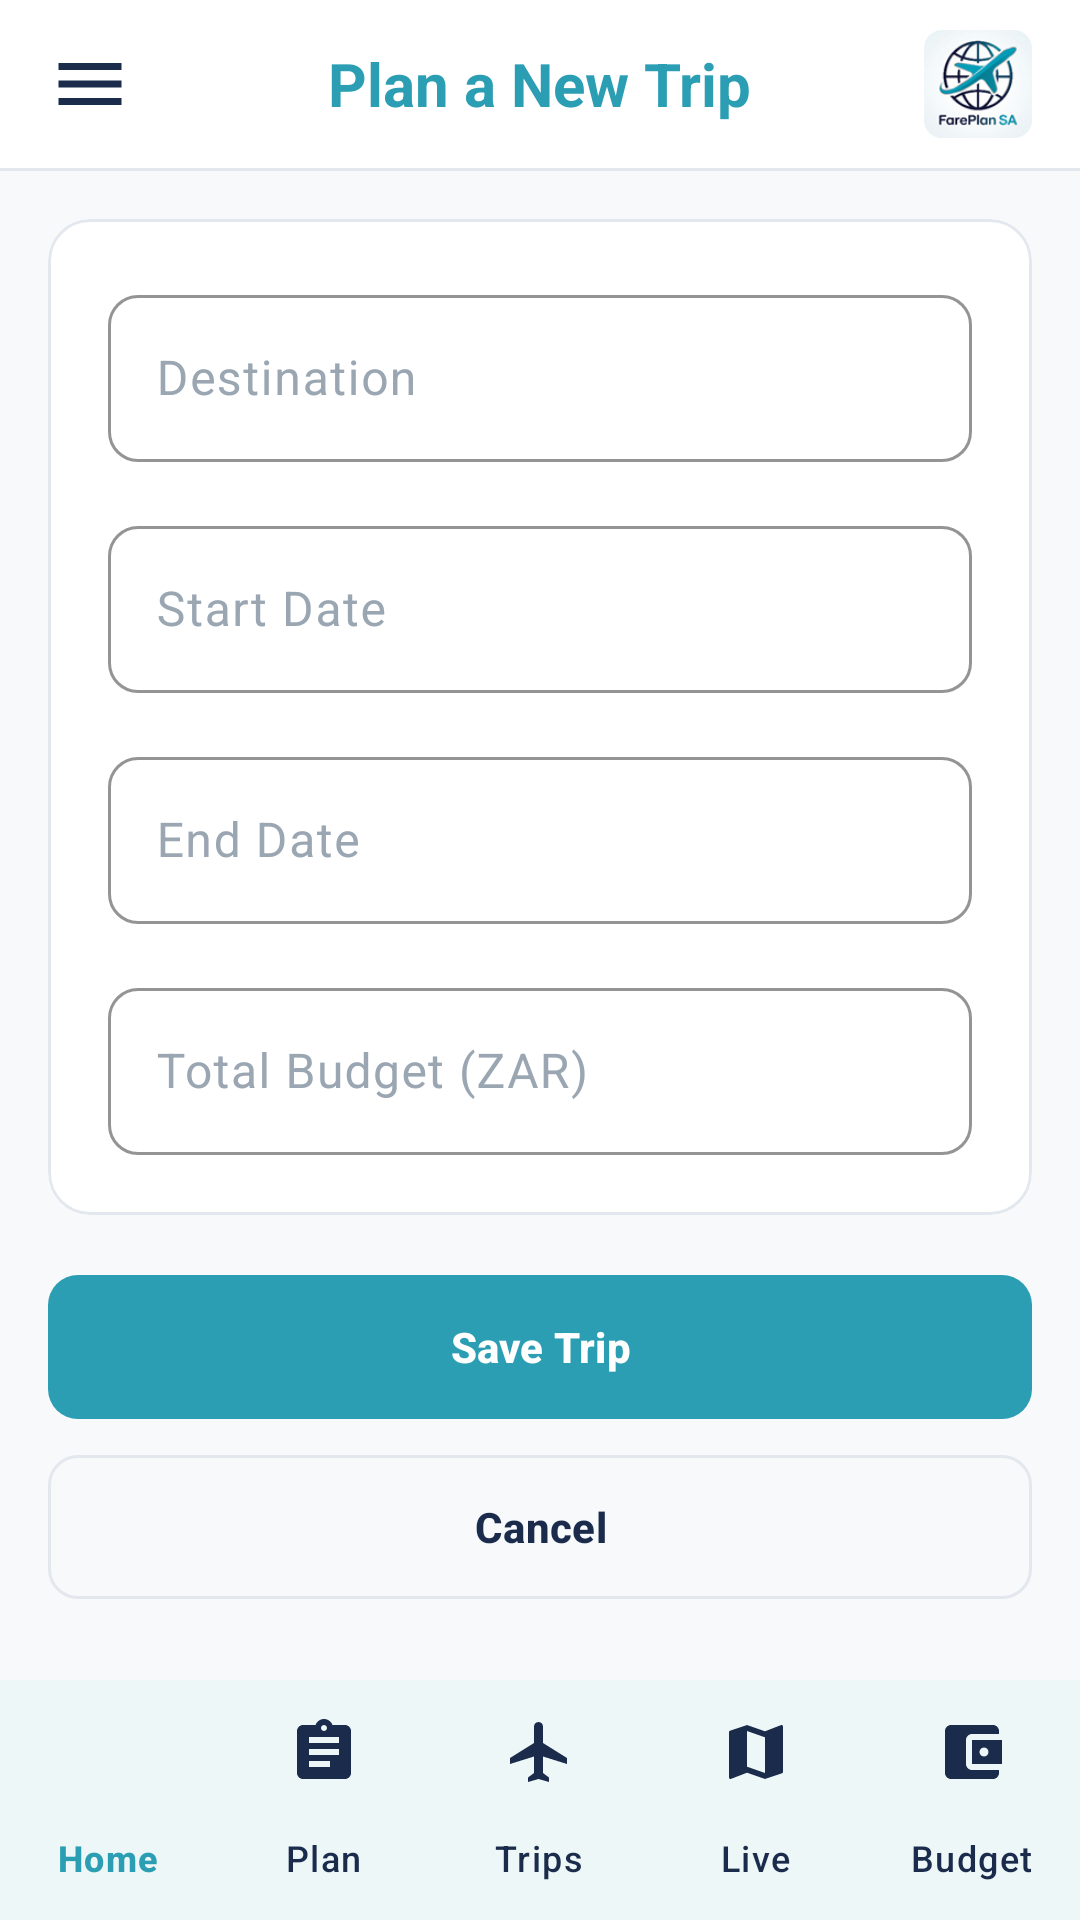

The Android layout XML behind this screen, and the referenced resources:
<!-- AndroidManifest.xml: application theme Theme.FarePlanSA -->
<!-- res/layout/activity_create_trip.xml -->
<?xml version="1.0" encoding="utf-8"?>
<androidx.drawerlayout.widget.DrawerLayout
    xmlns:android="http://schemas.android.com/apk/res/android"
    xmlns:app="http://schemas.android.com/apk/res-auto"
    android:id="@+id/drawerLayout"
    android:layout_width="match_parent"
    android:layout_height="match_parent"
    android:background="@color/bg_app">

    <LinearLayout
        android:layout_width="match_parent"
        android:layout_height="match_parent"
        android:orientation="vertical">

        
        <RelativeLayout
            android:layout_width="match_parent"
            android:layout_height="56dp"
            android:background="@color/white"
            android:paddingHorizontal="16dp">

            <ImageView
                android:id="@+id/btnMenu"
                android:layout_width="28dp"
                android:layout_height="28dp"
                android:layout_alignParentStart="true"
                android:layout_centerVertical="true"
                android:contentDescription="Menu"
                android:src="@drawable/ic_menu"
                app:tint="@color/brand_navy" />

            <TextView
                android:layout_width="wrap_content"
                android:layout_height="wrap_content"
                android:layout_centerInParent="true"
                android:text="@string/create_trip_title"
                android:textColor="@color/brand_primary"
                android:textSize="20sp"
                android:textStyle="bold" />

            <ImageView
                android:id="@+id/imgProfile"
                android:layout_width="36dp"
                android:layout_height="36dp"
                android:layout_alignParentEnd="true"
                android:layout_centerVertical="true"
                android:contentDescription="Profile"
                android:src="@drawable/logo" />
        </RelativeLayout>

        <View
            android:layout_width="match_parent"
            android:layout_height="1dp"
            android:background="@color/divider" />

        <ScrollView
            android:layout_width="match_parent"
            android:layout_height="0dp"
            android:layout_weight="1"
            android:fillViewport="true">

            <LinearLayout
                android:layout_width="match_parent"
                android:layout_height="wrap_content"
                android:orientation="vertical"
                android:padding="16dp">

                <com.google.android.material.card.MaterialCardView
                    style="@style/Widget.FarePlan.Card"
                    android:layout_width="match_parent"
                    android:layout_height="wrap_content">

                    <LinearLayout
                        android:layout_width="match_parent"
                        android:layout_height="wrap_content"
                        android:orientation="vertical"
                        android:padding="20dp">

                        <com.google.android.material.textfield.TextInputLayout
                            style="@style/Widget.FarePlan.Input"
                            android:layout_width="match_parent"
                            android:layout_height="wrap_content"
                            android:layout_marginBottom="16dp"
                            android:hint="@string/create_trip_destination"
                            app:placeholderText="@string/create_trip_destination_hint">

                            <com.google.android.material.textfield.TextInputEditText
                                android:id="@+id/etDestination"
                                android:layout_width="match_parent"
                                android:layout_height="wrap_content"
                                android:inputType="text" />
                        </com.google.android.material.textfield.TextInputLayout>

                        <com.google.android.material.textfield.TextInputLayout
                            style="@style/Widget.FarePlan.Input"
                            android:layout_width="match_parent"
                            android:layout_height="wrap_content"
                            android:layout_marginBottom="16dp"
                            android:hint="@string/create_trip_start_date"
                            app:endIconDrawable="@drawable/ic_calendar"
                            app:endIconMode="custom"
                            app:placeholderText="@string/create_trip_tap_to_select">

                            <com.google.android.material.textfield.TextInputEditText
                                android:id="@+id/etStartDate"
                                android:layout_width="match_parent"
                                android:layout_height="wrap_content"
                                android:clickable="true"
                                android:focusable="false"
                                android:inputType="none" />
                        </com.google.android.material.textfield.TextInputLayout>

                        <com.google.android.material.textfield.TextInputLayout
                            style="@style/Widget.FarePlan.Input"
                            android:layout_width="match_parent"
                            android:layout_height="wrap_content"
                            android:layout_marginBottom="16dp"
                            android:hint="@string/create_trip_end_date"
                            app:endIconDrawable="@drawable/ic_calendar"
                            app:endIconMode="custom"
                            app:placeholderText="@string/create_trip_tap_to_select">

                            <com.google.android.material.textfield.TextInputEditText
                                android:id="@+id/etEndDate"
                                android:layout_width="match_parent"
                                android:layout_height="wrap_content"
                                android:clickable="true"
                                android:focusable="false"
                                android:inputType="none" />
                        </com.google.android.material.textfield.TextInputLayout>

                        <com.google.android.material.textfield.TextInputLayout
                            style="@style/Widget.FarePlan.Input"
                            android:layout_width="match_parent"
                            android:layout_height="wrap_content"
                            android:hint="@string/create_trip_budget"
                            app:placeholderText="@string/create_trip_budget_hint"
                            app:prefixText="R">

                            <com.google.android.material.textfield.TextInputEditText
                                android:id="@+id/etTotalBudget"
                                android:layout_width="match_parent"
                                android:layout_height="wrap_content"
                                android:inputType="numberDecimal" />
                        </com.google.android.material.textfield.TextInputLayout>
                    </LinearLayout>
                </com.google.android.material.card.MaterialCardView>

                <com.google.android.material.button.MaterialButton
                    android:id="@+id/btnSaveTrip"
                    style="@style/Widget.FarePlan.Button.Primary"
                    android:layout_width="match_parent"
                    android:layout_height="wrap_content"
                    android:layout_marginTop="20dp"
                    android:text="@string/create_trip_save" />

                <com.google.android.material.button.MaterialButton
                    android:id="@+id/btnCancel"
                    style="@style/Widget.FarePlan.Button.Secondary"
                    android:layout_width="match_parent"
                    android:layout_height="wrap_content"
                    android:layout_marginTop="12dp"
                    android:text="@string/create_trip_cancel" />
            </LinearLayout>
        </ScrollView>

        <com.google.android.material.bottomnavigation.BottomNavigationView
            android:id="@+id/bottomNav"
            android:layout_width="match_parent"
            android:layout_height="wrap_content"
            android:background="@color/white"
            app:itemIconTint="@color/nav_item_color"
            app:itemTextColor="@color/nav_item_color"
            app:labelVisibilityMode="labeled"
            app:menu="@menu/bottom_nav_menu" />
    </LinearLayout>

    <include layout="@layout/drawer_content" />

</androidx.drawerlayout.widget.DrawerLayout>
<!-- res/layout/drawer_content.xml (included above) -->
<?xml version="1.0" encoding="utf-8"?>
<LinearLayout
    xmlns:android="http://schemas.android.com/apk/res/android"
    xmlns:app="http://schemas.android.com/apk/res-auto"
    android:layout_width="280dp"
    android:layout_height="match_parent"
    android:layout_gravity="start"
    android:background="@color/white"
    android:orientation="vertical">

    
    <LinearLayout
        android:layout_width="match_parent"
        android:layout_height="wrap_content"
        android:background="@color/brand_navy"
        android:orientation="vertical"
        android:padding="24dp">

        <ImageView
            android:layout_width="64dp"
            android:layout_height="64dp"
            android:src="@drawable/logo"
            android:contentDescription="@string/app_name"/>

        <TextView
            android:layout_width="wrap_content"
            android:layout_height="wrap_content"
            android:text="@string/app_name"
            android:textColor="@color/white"
            android:textSize="18sp"
            android:textStyle="bold"
            android:layout_marginTop="12dp"/>

        <TextView
            android:layout_width="wrap_content"
            android:layout_height="wrap_content"
            android:text="@string/onboarding_tagline"
            android:textColor="@color/brand_teal_light"
            android:textSize="12sp"
            android:layout_marginTop="2dp"/>
    </LinearLayout>

    
    <LinearLayout
        android:id="@+id/drawerHome"
        android:layout_width="match_parent"
        android:layout_height="wrap_content"
        android:orientation="horizontal"
        android:padding="16dp"
        android:background="?attr/selectableItemBackground"
        android:gravity="center_vertical">

        <ImageView
            android:layout_width="24dp"
            android:layout_height="24dp"
            android:src="@drawable/ic_home"
            android:contentDescription="Home"
            app:tint="@color/brand_navy"/>

        <TextView
            android:layout_width="wrap_content"
            android:layout_height="wrap_content"
            android:text="Home"
            android:textColor="@color/brand_navy"
            android:textSize="15sp"
            android:layout_marginStart="16dp"/>
    </LinearLayout>

    <LinearLayout
        android:id="@+id/drawerSettings"
        android:layout_width="match_parent"
        android:layout_height="wrap_content"
        android:orientation="horizontal"
        android:padding="16dp"
        android:background="?attr/selectableItemBackground"
        android:gravity="center_vertical">

        <ImageView
            android:layout_width="24dp"
            android:layout_height="24dp"
            android:src="@drawable/ic_tune"
            android:contentDescription="Settings"
            app:tint="@color/brand_navy"/>

        <TextView
            android:layout_width="wrap_content"
            android:layout_height="wrap_content"
            android:text="@string/dashboard_settings"
            android:textColor="@color/brand_navy"
            android:textSize="15sp"
            android:layout_marginStart="16dp"/>
    </LinearLayout>

    <LinearLayout
        android:id="@+id/drawerLogout"
        android:layout_width="match_parent"
        android:layout_height="wrap_content"
        android:orientation="horizontal"
        android:padding="16dp"
        android:background="?attr/selectableItemBackground"
        android:gravity="center_vertical">

        <ImageView
            android:layout_width="24dp"
            android:layout_height="24dp"
            android:src="@android:drawable/ic_lock_power_off"
            android:contentDescription="Logout"
            app:tint="@color/budget_red"/>

        <TextView
            android:layout_width="wrap_content"
            android:layout_height="wrap_content"
            android:text="@string/dashboard_logout"
            android:textColor="@color/budget_red"
            android:textSize="15sp"
            android:layout_marginStart="16dp"/>
    </LinearLayout>

</LinearLayout>
<!-- resources referenced by this layout -->
<resources>
  <color name="bg_app">#F8F9FB</color>
  <color name="brand_navy">#1A2B4C</color>
  <color name="brand_primary">#2B9EB3</color>
  <color name="brand_teal_light">#E6F4F7</color>
  <color name="budget_red">#E74C3C</color>
  <color name="divider">#E3E8EE</color>
  <color name="white">#FFFFFF</color>
  <!-- drawable ic_menu (drawable) -->
  <vector xmlns:android="http://schemas.android.com/apk/res/android"
      android:width="24dp"
      android:height="24dp"
      android:viewportWidth="24"
      android:viewportHeight="24"
      android:tint="?attr/colorControlNormal">
    <path
        android:fillColor="@android:color/white"
        android:pathData="M3,18h18v-2H3V18zM3,13h18v-2H3V13zM3,6v2h18V6H3z"/>
  </vector>
  <!-- drawable ic_tune (drawable) -->
  <vector xmlns:android="http://schemas.android.com/apk/res/android"
      android:width="24dp"
      android:height="24dp"
      android:viewportWidth="24"
      android:viewportHeight="24">
      <path
          android:fillColor="#2B9EB3"
          android:pathData="M3,17v2h6v-2H3zM3,5v2h10V5H3zM13,21v-2h8v-2h-8v-2h-2v6h2zM7,9v2H3v2h4v2h2V9H7zM21,13v-2H11v2h10zM15,9h2V7h4V5h-4V3h-2v6z"/>
  </vector>
  <string name="app_name">FarePlan SA</string>
  <string name="create_trip_budget">Total Budget (ZAR)</string>
  <string name="create_trip_budget_hint">e.g., 25000</string>
  <string name="create_trip_cancel">Cancel</string>
  <string name="create_trip_destination">Destination</string>
  <string name="create_trip_destination_hint">e.g., Cape Town</string>
  <string name="create_trip_end_date">End Date</string>
  <string name="create_trip_save">Save Trip</string>
  <string name="create_trip_start_date">Start Date</string>
  <string name="create_trip_tap_to_select">Tap to select</string>
  <string name="create_trip_title">Plan a New Trip</string>
  <string name="dashboard_logout">Logout</string>
  <string name="dashboard_settings">Settings</string>
  <string name="onboarding_tagline">Travel Smarter. Spend Clearer.</string>
  <style name="Widget.FarePlan.Button.Primary" parent="Widget.Material3.Button">
          <item name="backgroundTint">@color/brand_primary</item>
          <item name="android:textColor">@color/white</item>
          <item name="android:textStyle">bold</item>
          <item name="android:textAllCaps">false</item>
          <item name="cornerRadius">10dp</item>
          <item name="android:paddingTop">14dp</item>
          <item name="android:paddingBottom">14dp</item>
          <item name="android:insetTop">0dp</item>
          <item name="android:insetBottom">0dp</item>
      </style>
  <style name="Widget.FarePlan.Button.Secondary" parent="Widget.Material3.Button.OutlinedButton">
          <item name="strokeColor">@color/divider</item>
          <item name="android:textColor">@color/brand_navy</item>
          <item name="android:textStyle">bold</item>
          <item name="android:textAllCaps">false</item>
          <item name="cornerRadius">10dp</item>
          <item name="android:paddingTop">14dp</item>
          <item name="android:paddingBottom">14dp</item>
          <item name="android:insetTop">0dp</item>
          <item name="android:insetBottom">0dp</item>
      </style>
  <style name="Widget.FarePlan.Card" parent="Widget.Material3.CardView.Outlined">
          <item name="cardBackgroundColor">@color/white</item>
          <item name="cardCornerRadius">14dp</item>
          <item name="cardElevation">0dp</item>
          <item name="strokeColor">@color/divider</item>
          <item name="strokeWidth">1dp</item>
      </style>
  <style name="Theme.FarePlanSA" parent="Base.Theme.FarePlanSA" />
  <color name="text_muted">#9AA6B2</color>
  <color name="accent_orange">#F26522</color>
  <color name="bg_card">#FFFFFF</color>
  <color name="text_primary">#1A2B4C</color>
</resources>
